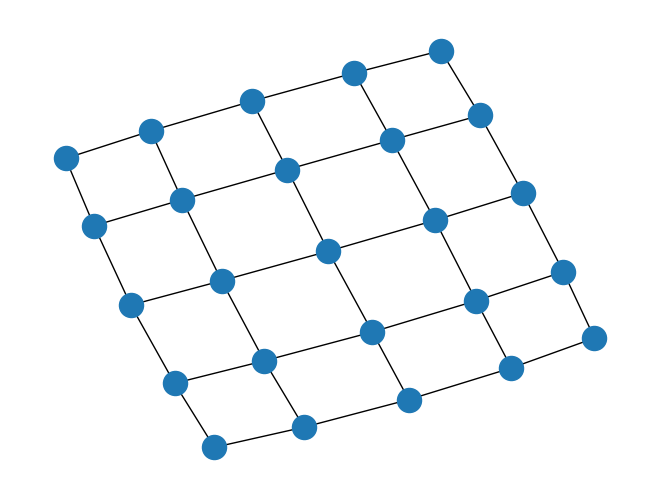

The script that saved this image:
"""
This is a skeleton for the graph processing assignment.

We define a graph processor class with some function skeletons.
"""

from typing import List, Tuple
import sys

import matplotlib.pyplot as plt
import networkx as nx

G = nx.grid_2d_graph(5, 5)  # 5x5 grid

# print the adjacency list
for line in nx.generate_adjlist(G):
    print(line)
# write edgelist to grid.edgelist
nx.write_edgelist(G, path="grid.edgelist", delimiter=":")
# read edgelist from grid.edgelist
H = nx.read_edgelist(path="grid.edgelist", delimiter=":")

nx.draw(H)
plt.show()

class IDNotFoundError(Exception):
    pass


class InputLengthDoesNotMatchError(Exception):
    pass


class IDNotUniqueError(Exception):
    pass


class GraphNotFullyConnectedError(Exception):
    pass


class GraphCycleError(Exception):
    pass


class EdgeAlreadyDisabledError(Exception):
    pass


class GraphProcessor:
    """
    General documentation of this class.
    You need to describe the purpose of this class and the functions in it.
    We are using an undirected graph in the processor.
    """

    def __init__(
        self,
        vertex_ids: List[int],
        edge_ids: List[int],
        edge_vertex_id_pairs: List[Tuple[int, int]],
        edge_enabled: List[bool],
        source_vertex_id: int,
    ) -> None:
        """
        Initialize a graph processor object with an undirected graph.
        Only the edges which are enabled are taken into account.
        Check if the input is valid and raise exceptions if not.
        The following conditions should be checked:
            1. vertex_ids and edge_ids should be unique. (IDNotUniqueError)
            2. edge_vertex_id_pairs should have the same length as edge_ids. (InputLengthDoesNotMatchError)
            3. edge_vertex_id_pairs should contain valid vertex ids. (IDNotFoundError)
            4. edge_enabled should have the same length as edge_ids. (InputLengthDoesNotMatchError)
            5. source_vertex_id should be a valid vertex id. (IDNotFoundError)
            6. The graph should be fully connected. (GraphNotFullyConnectedError)
            7. The graph should not contain cycles. (GraphCycleError)
        If one certain condition is not satisfied, the error in the parentheses should be raised.

        Args:
            vertex_ids: list of vertex ids
            edge_ids: liest of edge ids
            edge_vertex_id_pairs: list of tuples of two integer
                Each tuple is a vertex id pair of the edge.
            edge_enabled: list of bools indicating of an edge is enabled or not
            source_vertex_id: vertex id of the source in the graph
        """
        self.vertex_ids = vertex_ids;
        self.edge_ids = edge_ids;
        self.edge_vertex_id_pairs = edge_vertex_id_pairs;
        self.edge_enabled = edge_enabled;
        self.source_vertex_id = source_vertex_id;
        pass

    def find_downstream_vertices(self, edge_id: int) -> List[int]:
        """
        Given an edge id, return all the vertices which are in the downstream of the edge,
            with respect to the source vertex.
            Including the downstream vertex of the edge itself!

        Only enabled edges should be taken into account in the analysis.
        If the given edge_id is a disabled edge, it should return empty list.
        If the given edge_id does not exist, it should raise IDNotFoundError.


        For example, given the following graph (all edges enabled):

            vertex_0 (source) --edge_1-- vertex_2 --edge_3-- vertex_4

        Call find_downstream_vertices with edge_id=1 will return [2, 4]
        Call find_downstream_vertices with edge_id=3 will return [4]

        Args:
            edge_id: edge id to be searched

        Returns:
            A list of all downstream vertices.
        """
        # put your implementation here
        pass

    def find_alternative_edges(self, disabled_edge_id: int) -> List[int]:
        """
        Given an enabled edge, do the following analysis:
            If the edge is going to be disabled,
                which (currently disabled) edge can be enabled to ensure
                that the graph is again fully connected and acyclic?
            Return a list of all alternative edges.
        If the disabled_edge_id is not a valid edge id, it should raise IDNotFoundError.
        If the disabled_edge_id is already disabled, it should raise EdgeAlreadyDisabledError.
        If there are no alternative to make the graph fully connected again, it should return empty list.


        For example, given the following graph:

        vertex_0 (source) --edge_1(enabled)-- vertex_2 --edge_9(enabled)-- vertex_10
                 |                               |
                 |                           edge_7(disabled)
                 |                               |
                 -----------edge_3(enabled)-- vertex_4
                 |                               |
                 |                           edge_8(disabled)
                 |                               |
                 -----------edge_5(enabled)-- vertex_6

        Call find_alternative_edges with disabled_edge_id=1 will return [7]
        Call find_alternative_edges with disabled_edge_id=3 will return [7, 8]
        Call find_alternative_edges with disabled_edge_id=5 will return [8]
        Call find_alternative_edges with disabled_edge_id=9 will return []

        Args:
            disabled_edge_id: edge id (which is currently enabled) to be disabled

        Returns:
            A list of alternative edge ids.
        """
        # Check if disabled_edge_id exists
        if disabled_edge_id in self.edge_ids:
            raise IDNotFoundError()
        else:
            print('good')
        pass
